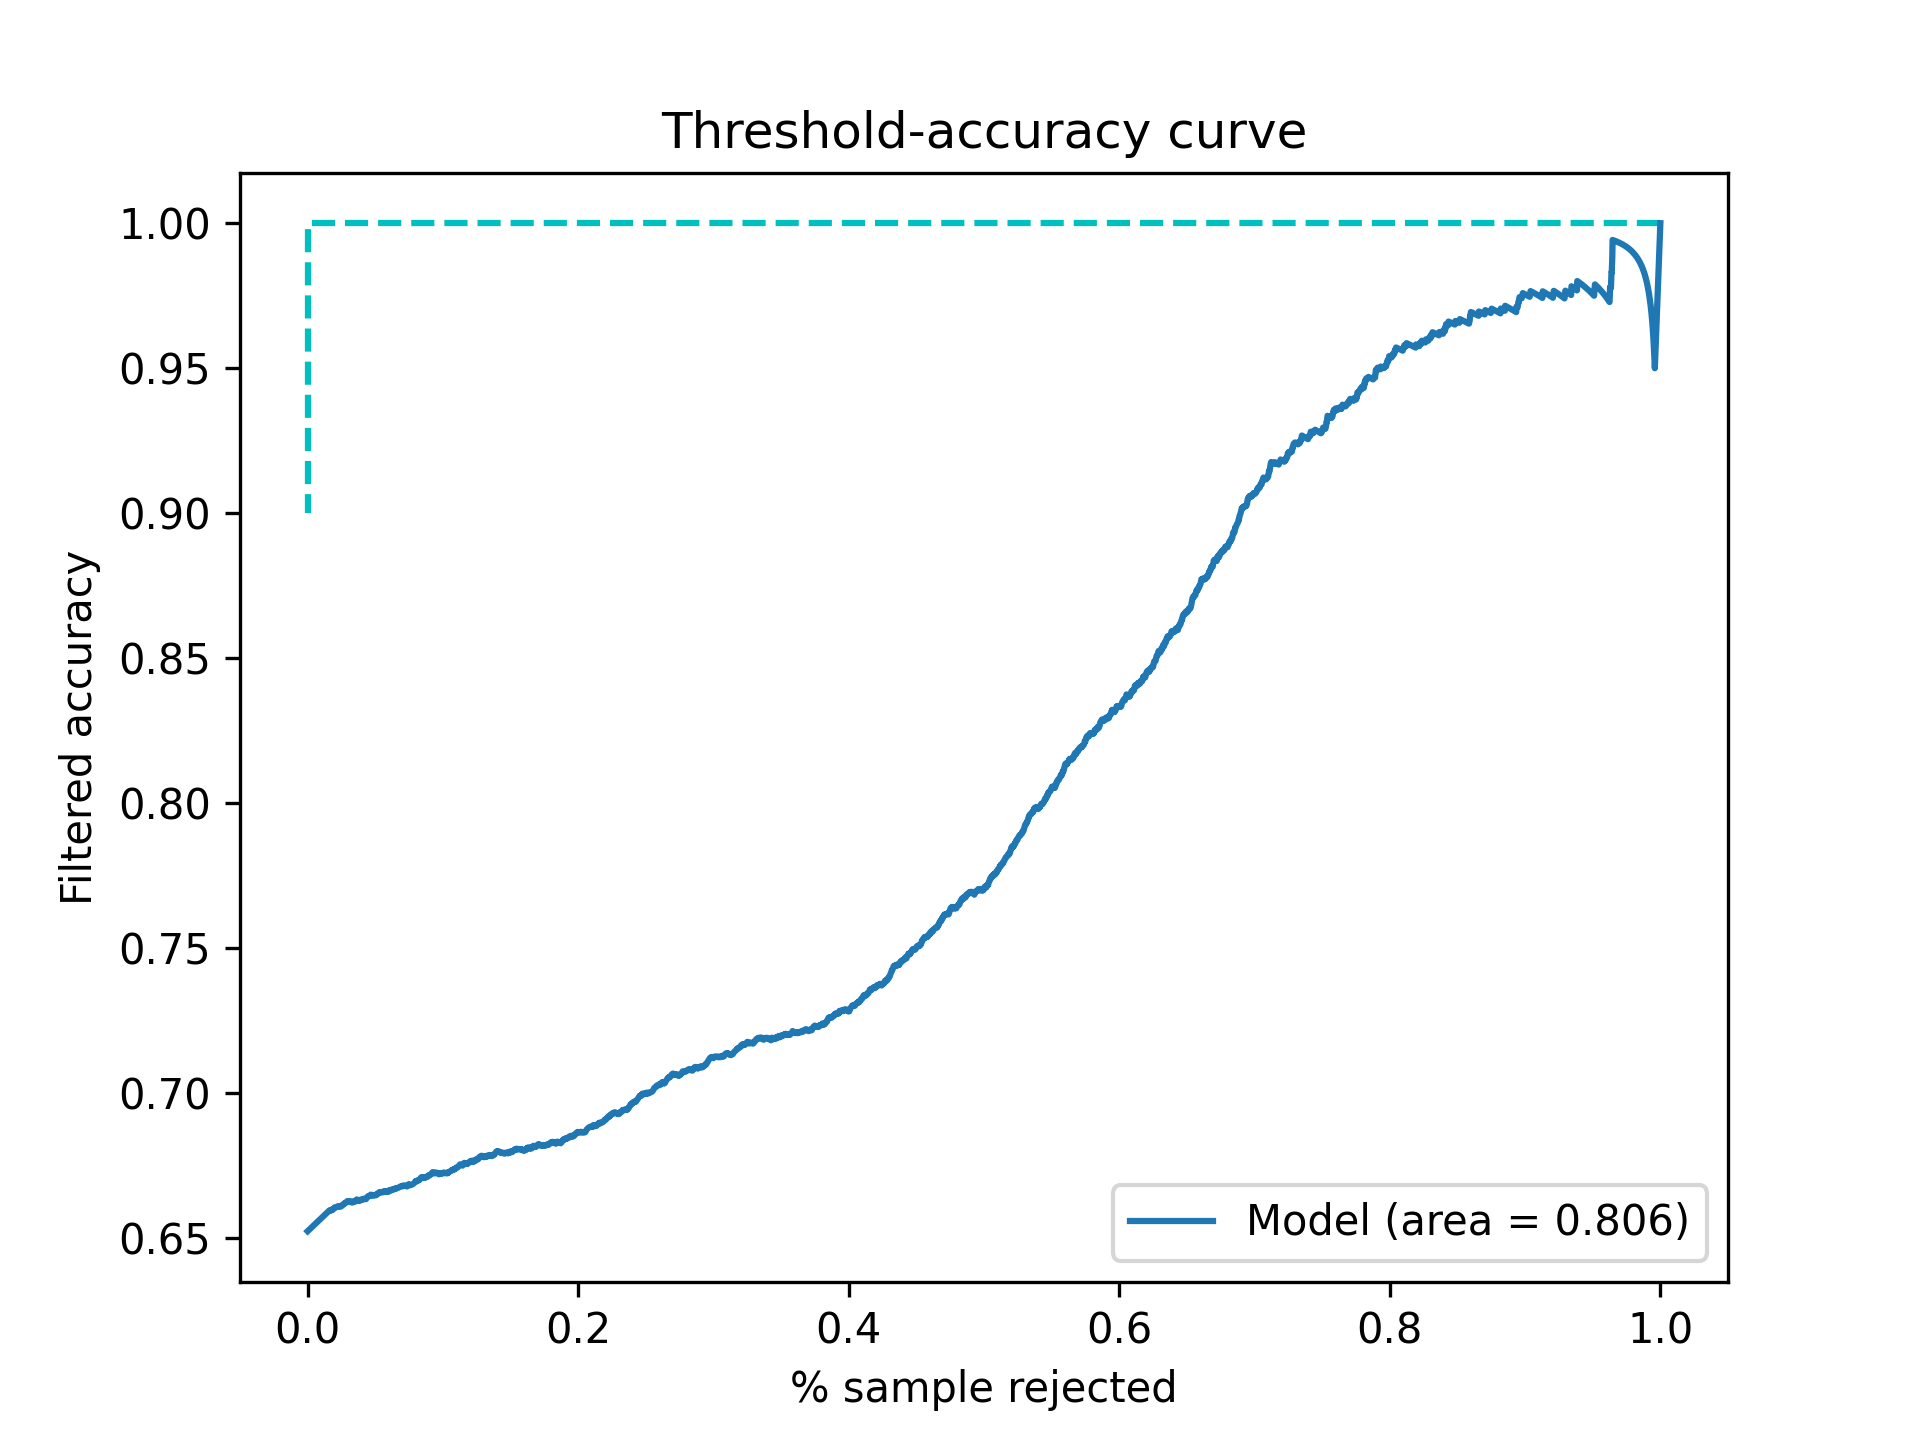

The table this chart was drawn from, first rows:
Threshold, Accepted, Accuracy
0.5, 1.0, 0.6525
0.5001, 0.9839, 0.6597
0.5002, 0.9839, 0.6597
0.5003, 0.9839, 0.6597
0.5004, 0.9839, 0.6597
0.5005, 0.9839, 0.6597
0.5006, 0.9839, 0.6597
0.5007, 0.9839, 0.6597
0.5008, 0.9839, 0.6597
0.5009, 0.9839, 0.6597
0.501, 0.9839, 0.6597
0.5011, 0.9839, 0.6597
0.5012, 0.9839, 0.6597
0.5013, 0.9839, 0.6597
0.5014, 0.9839, 0.6597
0.5015, 0.9839, 0.6597
0.5016, 0.9839, 0.6597
0.5017, 0.9839, 0.6597
0.5018, 0.9839, 0.6597
0.5019, 0.9839, 0.6597
0.502, 0.9839, 0.6597
0.5021, 0.9839, 0.6597
0.5022, 0.9839, 0.6597
0.5023, 0.9839, 0.6597
0.5024, 0.9839, 0.6597
0.5025, 0.9839, 0.6597
0.5026, 0.9839, 0.6597
0.5027, 0.9839, 0.6597
0.5028, 0.9839, 0.6597
0.5029, 0.9839, 0.6597
0.503, 0.9839, 0.6597
0.5031, 0.9839, 0.6597
0.5032, 0.9839, 0.6597
0.5033, 0.9839, 0.6597
0.5034, 0.9839, 0.6597
0.5035, 0.9839, 0.6597
0.5036, 0.9839, 0.6597
0.5037, 0.9839, 0.6597
0.5038, 0.9839, 0.6597
0.5039, 0.9839, 0.6597
0.504, 0.9839, 0.6597
0.5041, 0.9839, 0.6597
0.5042, 0.9839, 0.6597
0.5043, 0.9839, 0.6597
0.5044, 0.9839, 0.6597
0.5045, 0.9839, 0.6597
0.5046, 0.9839, 0.6597
0.5047, 0.9839, 0.6597
0.5048, 0.9839, 0.6597
0.5049, 0.9839, 0.6597
0.505, 0.9839, 0.6597
0.5051, 0.9839, 0.6597
0.5052, 0.9835, 0.6597
0.5053, 0.9835, 0.6597
0.5054, 0.9833, 0.6597
0.5055, 0.9831, 0.6596
0.5056, 0.9829, 0.6597
0.5057, 0.9826, 0.6599
0.5058, 0.9824, 0.6598
0.5059, 0.9822, 0.6597
... 4,941 more rows
